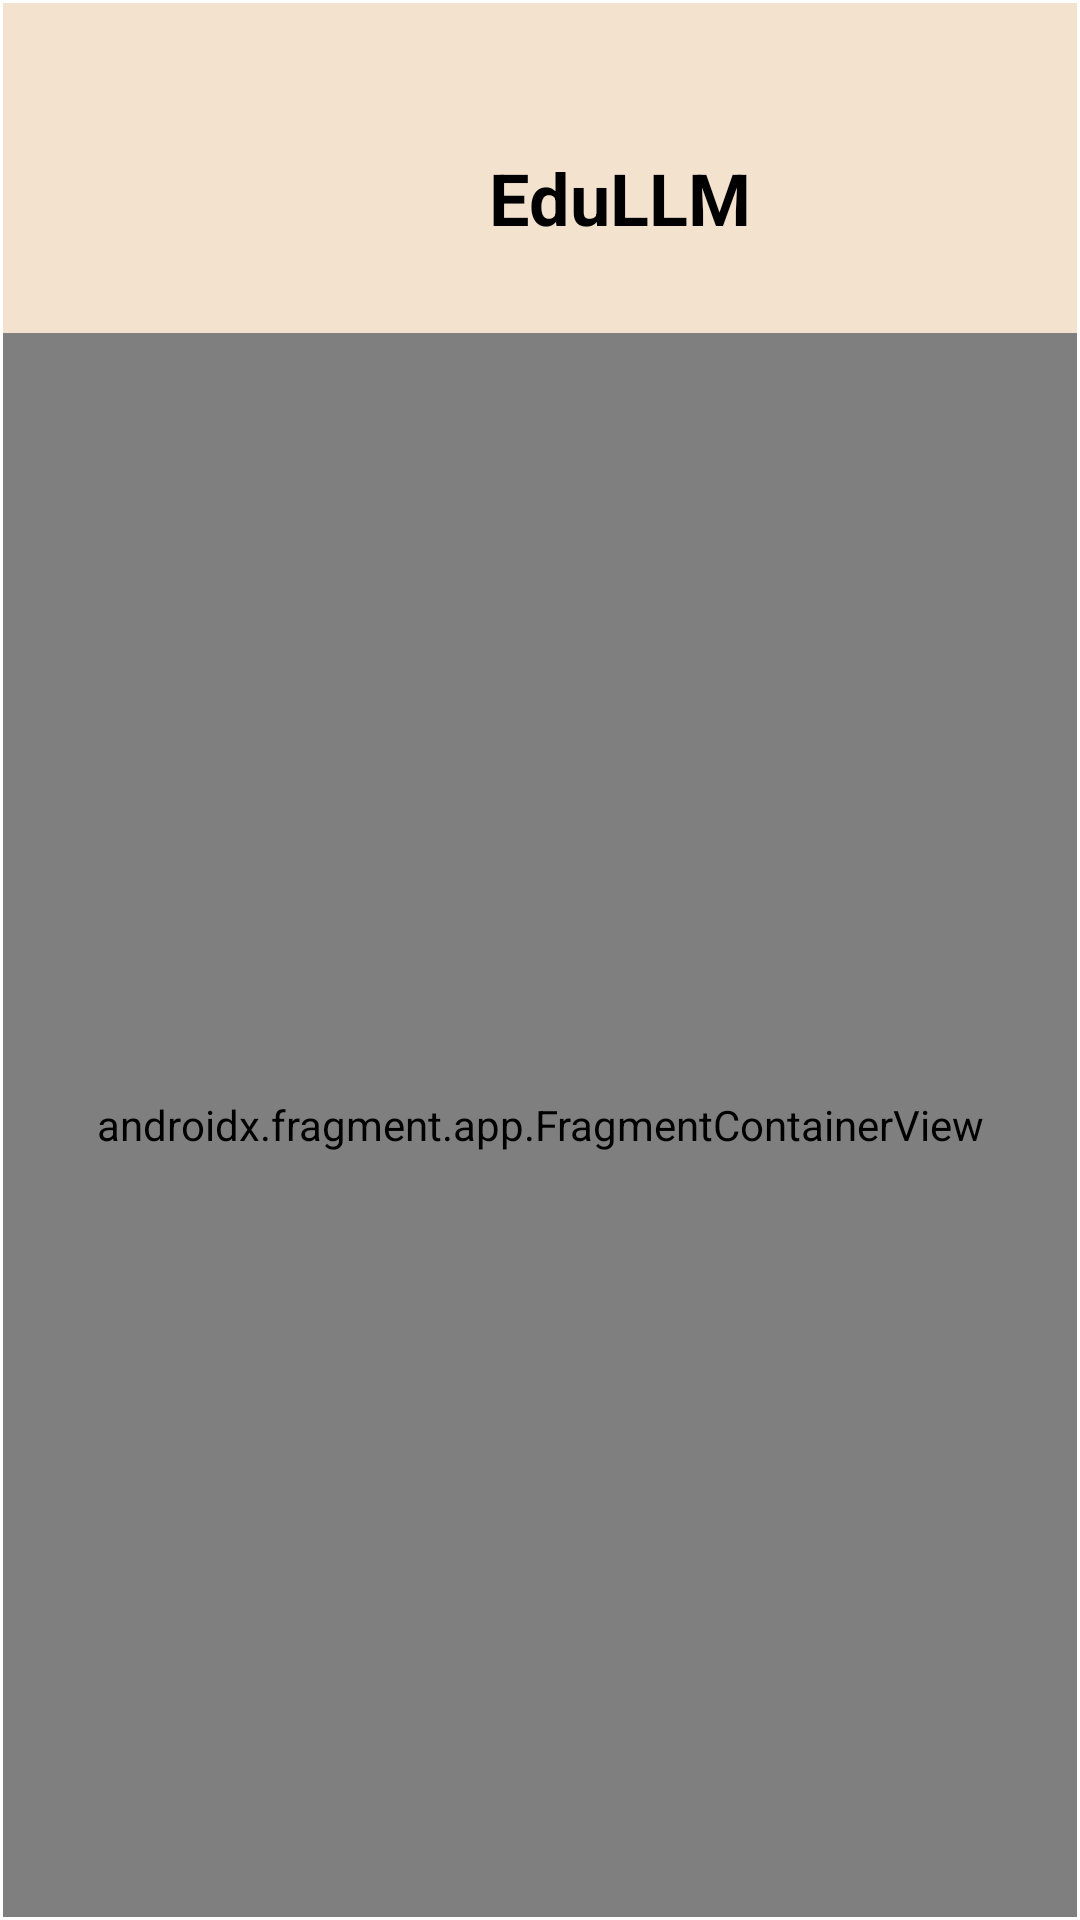

The Android layout XML behind this screen, and the referenced resources:
<!-- AndroidManifest.xml: application theme Theme.EduLLM -->
<!-- res/layout/main_layout.xml -->
<?xml version="1.0" encoding="utf-8"?>
<androidx.constraintlayout.widget.ConstraintLayout xmlns:android="http://schemas.android.com/apk/res/android"
    xmlns:app="http://schemas.android.com/apk/res-auto"
    xmlns:tools="http://schemas.android.com/tools"
    android:layout_width="match_parent"
    android:layout_height="match_parent">


    <LinearLayout
        android:id="@+id/main_layout"
        android:layout_width="0dp"
        android:layout_height="0dp"
        android:layout_marginStart="1dp"
        android:layout_marginTop="1dp"
        android:layout_marginEnd="1dp"
        android:layout_marginBottom="1dp"
        android:background="#F3E3CE"
        android:orientation="vertical"
        app:layout_constraintBottom_toBottomOf="parent"
        app:layout_constraintEnd_toEndOf="parent"
        app:layout_constraintHorizontal_bias="1.0"
        app:layout_constraintStart_toStartOf="parent"
        app:layout_constraintTop_toTopOf="parent"
        app:layout_constraintVertical_bias="1.0">

        <LinearLayout
            android:id="@+id/appBanner"
            android:layout_width="wrap_content"
            android:layout_height="wrap_content"
            android:layout_gravity="center"
            android:layout_marginTop="36dp"
            android:layout_marginBottom="16dp"
            android:gravity="center"
            android:orientation="horizontal"
            android:padding="8dp">

            <ImageView
                android:id="@+id/imageView"
                android:layout_width="42dp"
                android:layout_height="42dp"
                android:layout_marginEnd="12dp"
                android:contentDescription="EduLLM Logo"
                android:src="@drawable/edullm_icon" />

            <TextView
                android:id="@+id/nomApp"
                android:layout_width="wrap_content"
                android:layout_height="wrap_content"
                android:gravity="center_vertical"
                android:text="EduLLM"
                android:textColor="#000000"
                android:textSize="24sp"
                android:textStyle="bold" />
        </LinearLayout>


        <androidx.fragment.app.FragmentContainerView
            android:id="@+id/main_fragment"
            android:name="androidx.navigation.fragment.NavHostFragment"
            android:layout_width="match_parent"
            app:navGraph="@navigation/nav_graph"
            android:layout_height="0dp"
            android:layout_weight="15"
            >


        </androidx.fragment.app.FragmentContainerView>

    </LinearLayout>
</androidx.constraintlayout.widget.ConstraintLayout>
<!-- resources referenced by this layout -->
<resources>
  <style name="Theme.EduLLM" parent="Theme.MaterialComponents.DayNight.NoActionBar">
          
          <item name="colorPrimary">@color/purple_500</item>
          <item name="colorPrimaryVariant">@color/purple_700</item>
          <item name="colorOnPrimary">@color/white</item>
          
          <item name="colorSecondary">@color/teal_200</item>
          <item name="colorSecondaryVariant">@color/teal_700</item>
          <item name="colorOnSecondary">@color/black</item>
          
          <item name="android:statusBarColor">?attr/colorPrimaryVariant</item>
          
      </style>
  <color name="purple_500">#FF6200EE</color>
  <color name="purple_700">#FF3700B3</color>
  <color name="white">#FFFFFFFF</color>
  <color name="teal_200">#FF03DAC5</color>
  <color name="teal_700">#FF018786</color>
  <color name="black">#FF000000</color>
</resources>
